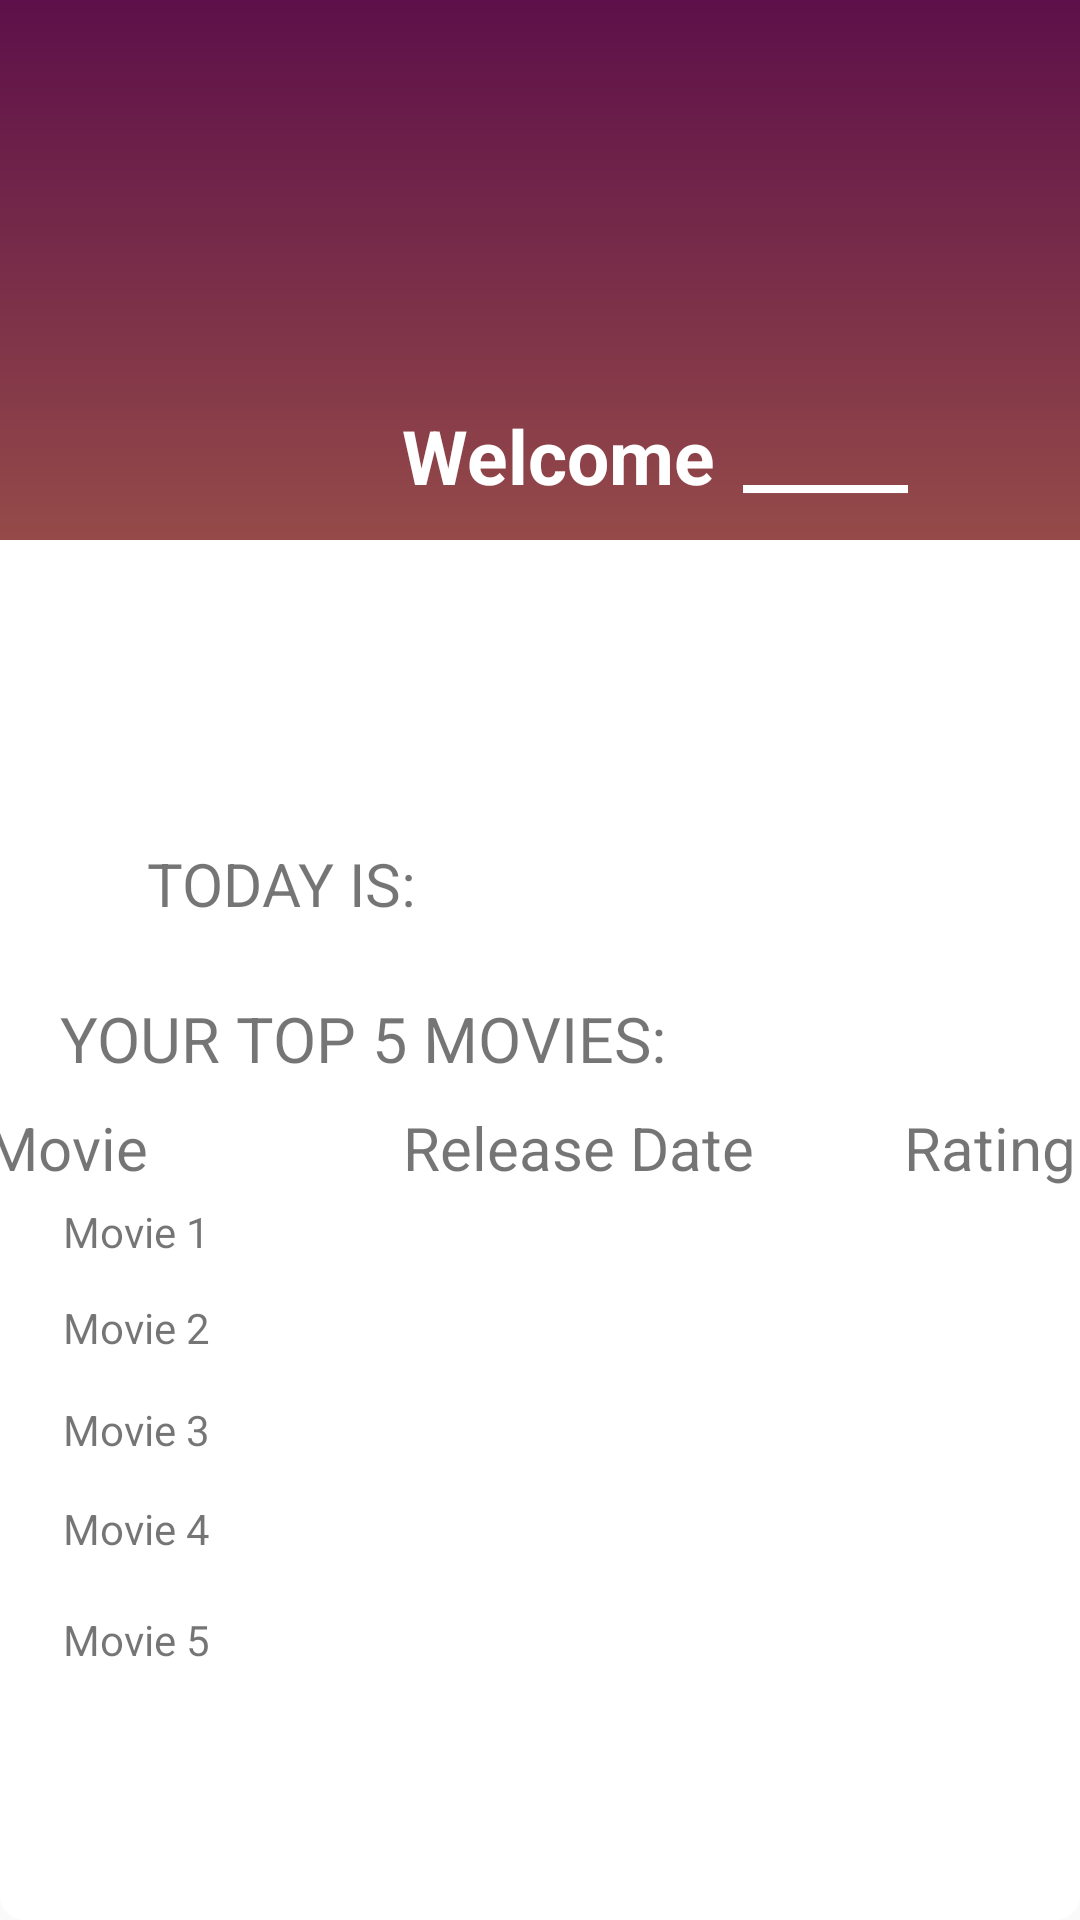

Reconstruct the res/layout file that produces this screen, plus the resources it refers to.
<!-- AndroidManifest.xml: application theme AppTheme -->
<!-- res/layout/home_fragment.xml -->
<?xml version="1.0" encoding="utf-8"?>
<androidx.constraintlayout.widget.ConstraintLayout xmlns:android="http://schemas.android.com/apk/res/android"
    xmlns:app="http://schemas.android.com/apk/res-auto"
    xmlns:tools="http://schemas.android.com/tools"
    android:orientation="vertical" android:layout_width="match_parent"
    android:layout_height="match_parent"
    android:background="@drawable/layers">

    <TextView
        android:id="@+id/tv_welcome"
        android:layout_width="wrap_content"
        android:layout_height="wrap_content"
        android:layout_marginTop="135dp"
        android:text="Welcome "
        android:textColor="#FFFFFF"
        android:textSize="25dp"
        android:textStyle="bold"
        app:layout_constraintStart_toEndOf="@+id/imageView6"
        app:layout_constraintTop_toTopOf="parent" />

    <TextView
        android:id="@+id/tv_username"
        android:layout_width="wrap_content"
        android:layout_height="wrap_content"
        android:layout_marginStart="3dp"
        android:layout_marginTop="135dp"
        android:text="_____"
        android:textColor="#FFFFFF"
        android:textSize="25dp"
        android:textStyle="bold"
        app:layout_constraintStart_toEndOf="@+id/tv_welcome"
        app:layout_constraintTop_toTopOf="parent" />

    <ImageView
        android:id="@+id/imageView6"
        android:layout_width="134dp"
        android:layout_height="193dp"
        android:layout_marginTop="68dp"
        app:layout_constraintStart_toStartOf="parent"
        app:layout_constraintTop_toTopOf="parent"
        app:srcCompat="@drawable/moviep" />

    <TextView
        android:id="@+id/tv_currentdate_label"
        android:layout_width="wrap_content"
        android:layout_height="wrap_content"
        android:layout_marginStart="49dp"
        android:layout_marginTop="20dp"
        android:text="TODAY IS:"
        android:textSize="20dp"
        app:layout_constraintStart_toStartOf="parent"
        app:layout_constraintTop_toBottomOf="@+id/imageView6" />

    <TextView
        android:id="@+id/tv_currentdate_date"
        android:layout_width="wrap_content"
        android:layout_height="wrap_content"
        android:layout_marginStart="16dp"
        android:layout_marginTop="281dp"
        android:textSize="20dp"
        app:layout_constraintStart_toEndOf="@+id/tv_currentdate_label"
        app:layout_constraintTop_toTopOf="parent" />

    <TextView
        android:id="@+id/tv_topfivemovies_label"
        android:layout_width="284dp"
        android:layout_height="26dp"
        android:layout_marginStart="20dp"
        android:layout_marginTop="24dp"
        android:text="YOUR TOP 5 MOVIES:"
        android:textSize="21dp"
        app:layout_constraintStart_toStartOf="parent"
        app:layout_constraintTop_toBottomOf="@+id/tv_currentdate_label" />

    <TextView
        android:id="@+id/tv_topfivemovies_columns"
        android:layout_width="370dp"
        android:layout_height="32dp"
        android:layout_marginStart="20dp"
        android:layout_marginTop="11dp"
        android:layout_marginEnd="20dp"
        android:text="Movie                 Release Date          Rating"
        android:textSize="20dp"
        app:layout_constraintEnd_toEndOf="parent"
        app:layout_constraintStart_toStartOf="parent"
        app:layout_constraintTop_toBottomOf="@+id/tv_topfivemovies_label" />

    <TextView
        android:id="@+id/tv_topfivemovies_movie1"
        android:layout_width="137dp"
        android:layout_height="32dp"
        android:layout_marginStart="21dp"
        android:inputType="textMultiLine"
        android:text="Movie 1"
        app:layout_constraintBottom_toTopOf="@+id/tv_topfivemovies_movie2"
        app:layout_constraintEnd_toStartOf="@+id/movie_1_releasedate"
        app:layout_constraintStart_toStartOf="parent"
        app:layout_constraintTop_toBottomOf="@+id/tv_topfivemovies_columns"
        app:layout_editor_absoluteY="401dp" />

    <TextView
        android:id="@+id/movie_1_releasedate"
        android:layout_width="158dp"
        android:layout_height="33dp"
        android:inputType="textMultiLine"
        app:layout_constraintBottom_toTopOf="@+id/movie_2_releasedate"
        app:layout_constraintEnd_toStartOf="@+id/movie_1_rating"
        app:layout_constraintStart_toEndOf="@+id/tv_topfivemovies_movie1"
        app:layout_constraintTop_toBottomOf="@+id/tv_topfivemovies_columns" />

    <TextView
        android:id="@+id/movie_1_rating"
        android:layout_width="74dp"
        android:layout_height="33dp"
        android:inputType="textMultiLine"
        app:layout_constraintBottom_toTopOf="@+id/movie_2_rating"
        app:layout_constraintStart_toEndOf="@+id/movie_1_releasedate"
        app:layout_constraintTop_toBottomOf="@+id/tv_topfivemovies_columns" />

    <TextView
        android:id="@+id/tv_topfivemovies_movie2"
        android:layout_width="136dp"
        android:layout_height="34dp"
        android:layout_marginStart="21dp"
        android:inputType="textMultiLine"
        android:text="Movie 2"
        app:layout_constraintBottom_toTopOf="@+id/tv_topfivemovies_movie3"
        app:layout_constraintEnd_toStartOf="@+id/movie_2_releasedate"
        app:layout_constraintStart_toStartOf="parent"
        app:layout_constraintTop_toBottomOf="@+id/tv_topfivemovies_movie1" />

    <TextView
        android:id="@+id/movie_2_releasedate"
        android:layout_width="158dp"
        android:layout_height="33dp"
        app:layout_constraintBottom_toTopOf="@+id/movie_3_releasedate"
        app:layout_constraintEnd_toStartOf="@+id/movie_2_rating"
        app:layout_constraintStart_toEndOf="@+id/tv_topfivemovies_movie2"
        app:layout_constraintTop_toBottomOf="@+id/movie_1_releasedate" />

    <TextView
        android:id="@+id/movie_2_rating"
        android:layout_width="74dp"
        android:layout_height="33dp"
        app:layout_constraintBottom_toTopOf="@+id/movie_3_rating"
        app:layout_constraintStart_toEndOf="@+id/movie_2_releasedate"
        app:layout_constraintTop_toBottomOf="@+id/movie_1_rating" />

    <TextView
        android:id="@+id/tv_topfivemovies_movie3"
        android:layout_width="136dp"
        android:layout_height="33dp"
        android:layout_marginStart="21dp"
        android:inputType="textMultiLine"
        android:text="Movie 3"
        app:layout_constraintBottom_toTopOf="@+id/tv_topfivemovies_movie4"
        app:layout_constraintEnd_toStartOf="@+id/movie_3_releasedate"
        app:layout_constraintStart_toStartOf="parent"
        app:layout_constraintTop_toBottomOf="@+id/tv_topfivemovies_movie2" />

    <TextView
        android:id="@+id/movie_3_releasedate"
        android:layout_width="159dp"
        android:layout_height="34dp"
        app:layout_constraintBottom_toTopOf="@+id/movie_4_releasedate"
        app:layout_constraintEnd_toStartOf="@+id/movie_3_rating"
        app:layout_constraintStart_toEndOf="@+id/tv_topfivemovies_movie3"
        app:layout_constraintTop_toBottomOf="@+id/movie_2_releasedate" />

    <TextView
        android:id="@+id/movie_3_rating"
        android:layout_width="72dp"
        android:layout_height="36dp"
        app:layout_constraintBottom_toTopOf="@+id/movie_4_rating"
        app:layout_constraintStart_toEndOf="@+id/movie_3_releasedate"
        app:layout_constraintTop_toBottomOf="@+id/movie_2_rating" />

    <TextView
        android:id="@+id/tv_topfivemovies_movie4"
        android:layout_width="136dp"
        android:layout_height="37dp"
        android:layout_marginStart="21dp"
        android:inputType="textMultiLine"
        android:text="Movie 4"
        app:layout_constraintBottom_toTopOf="@+id/tv_topfivemovies_movie5"
        app:layout_constraintEnd_toStartOf="@+id/movie_4_releasedate"
        app:layout_constraintStart_toStartOf="parent"
        app:layout_constraintTop_toBottomOf="@+id/tv_topfivemovies_movie3" />

    <TextView
        android:id="@+id/movie_4_releasedate"
        android:layout_width="159dp"
        android:layout_height="36dp"
        app:layout_constraintBottom_toTopOf="@+id/movie_5_releasedate"
        app:layout_constraintEnd_toStartOf="@+id/movie_4_rating"
        app:layout_constraintStart_toEndOf="@+id/tv_topfivemovies_movie4"
        app:layout_constraintTop_toBottomOf="@+id/movie_3_releasedate" />

    <TextView
        android:id="@+id/movie_4_rating"
        android:layout_width="72dp"
        android:layout_height="32dp"
        app:layout_constraintBottom_toTopOf="@+id/movie_5_rating"
        app:layout_constraintStart_toEndOf="@+id/movie_4_releasedate"
        app:layout_constraintTop_toBottomOf="@+id/movie_3_rating" />


    <TextView
        android:id="@+id/tv_topfivemovies_movie5"
        android:layout_width="136dp"
        android:layout_height="36dp"
        android:layout_marginStart="21dp"
        android:inputType="textMultiLine"
        android:text="Movie 5"
        app:layout_constraintEnd_toStartOf="@+id/movie_5_releasedate"
        app:layout_constraintStart_toStartOf="parent"
        app:layout_constraintTop_toBottomOf="@+id/tv_topfivemovies_movie4" />

    <TextView
        android:id="@+id/movie_5_releasedate"
        android:layout_width="158dp"
        android:layout_height="38dp"
        app:layout_constraintEnd_toStartOf="@+id/movie_5_rating"
        app:layout_constraintStart_toEndOf="@+id/tv_topfivemovies_movie5"
        app:layout_constraintTop_toBottomOf="@+id/movie_4_releasedate" />

    <TextView
        android:id="@+id/movie_5_rating"
        android:layout_width="73dp"
        android:layout_height="38dp"
        app:layout_constraintStart_toEndOf="@+id/movie_5_releasedate"
        app:layout_constraintTop_toBottomOf="@+id/movie_4_rating" />


</androidx.constraintlayout.widget.ConstraintLayout>
<!-- resources referenced by this layout -->
<resources>
  <!-- drawable layers (drawable) -->
  <?xml version="1.0" encoding="utf-8"?>
      <layer-list xmlns:android="http://schemas.android.com/apk/res/android">
          <item android:bottom="120dp">
              <shape android:shape="rectangle">
                  <gradient
                      android:startColor="@color/colorPrimary"
                      android:endColor="@color/colorSecondary"
                      android:angle="270" />
              </shape>
          </item>
          <item android:top="180dp" >
              <shape android:shape="rectangle" >
                  <corners
                      android:bottomLeftRadius="8dip"
                      android:bottomRightRadius="8dip" />
  
                  <gradient
                      android:startColor="#FFFFFF"
                      android:endColor="#FFFFFF"
                      android:angle="270" />
                  <size android:height="190dp" />
              </shape>
          </item>
      </layer-list>
  <style name="AppTheme" parent="Theme.AppCompat.Light.DarkActionBar">
          <item name="colorPrimary">@color/colorPrimary</item>
          <item name="colorPrimaryDark">@color/colorPrimaryDark</item> <item name="colorAccent">@color/colorAccent</item>
      </style>
  <color name="colorPrimary">#5d1049</color>
  <color name="colorSecondary">#ffb949</color>
  <color name="colorPrimaryDark">#310021</color>
  <color name="colorAccent">#8d3f75</color>
</resources>
